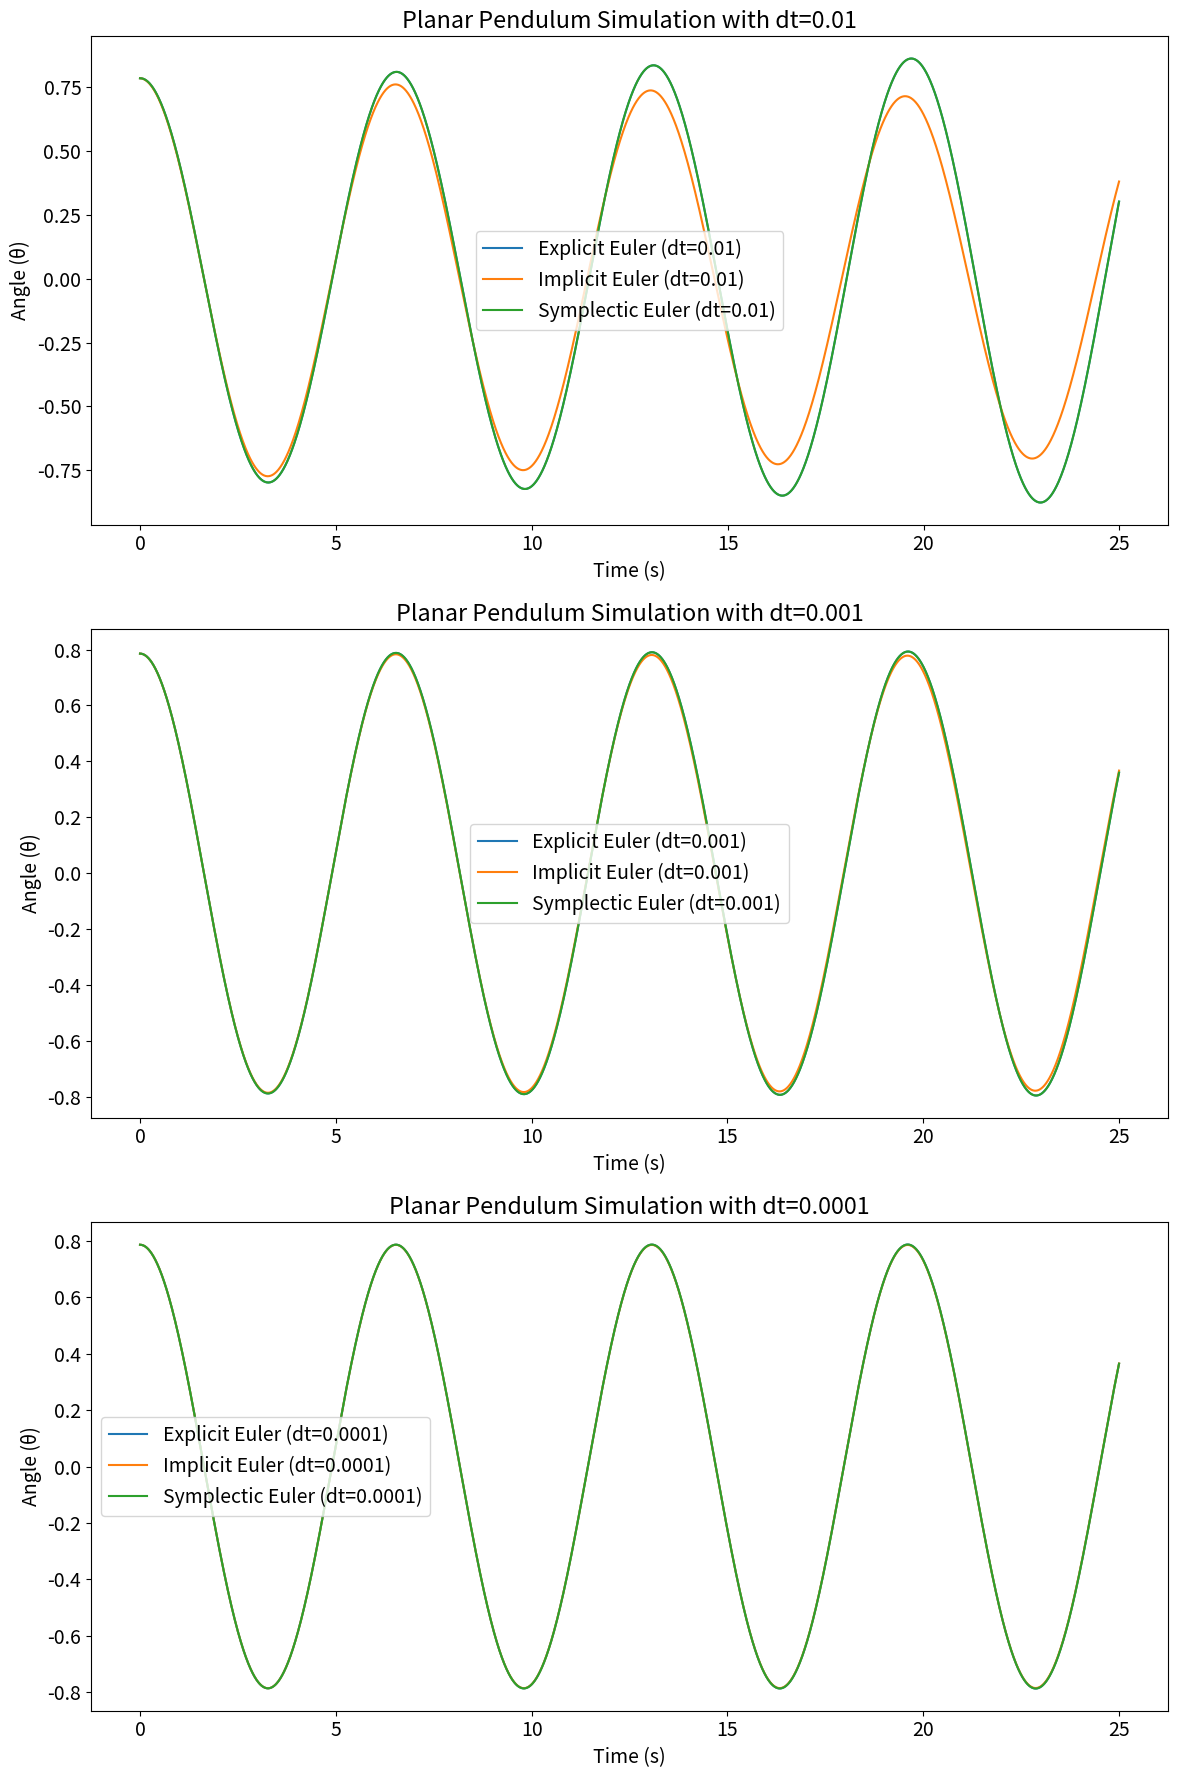

This chart was generated by the following Python code:

import numpy as np
import matplotlib.pyplot as plt

# Function Definitions
def explicit_euler(f, y0, dt, t_end):
    t = np.arange(0, t_end, dt)
    y = np.zeros((len(t), len(y0)))
    y[0] = y0
    for i in range(1, len(t)):
        y[i] = y[i - 1] + dt * f(y[i - 1], t[i - 1])
    return t, y

def implicit_euler_pendulum(y0, dt, t_end):
    t = np.arange(0, t_end, dt)
    y = np.zeros((len(t), 2))
    y[0] = y0
    for i in range(1, len(t)):
        theta, omega = y[i - 1]
        omega_new = omega + dt * (-np.sin(theta + dt * omega))
        theta_new = theta + dt * omega_new
        y[i] = np.array([theta_new, omega_new])
    return t, y

def symplectic_euler_pendulum(y0, dt, t_end):
    t = np.arange(0, t_end, dt)
    y = np.zeros((len(t), 2))
    y[0] = y0
    for i in range(1, len(t)):
        theta, omega = y[i - 1]
        omega_new = omega + dt * (-np.sin(theta))
        theta_new = theta + dt * omega
        y[i] = np.array([theta_new, omega_new])
    return t, y

def planar_pendulum(y, t):
    theta, omega = y
    dthetadt = omega
    domegadt = -np.sin(theta)
    return np.array([dthetadt, domegadt])

# Simulation parameters
dt_values = [0.01, 0.001, 0.0001]
t_end = 25
theta0, omega0 = np.pi / 4, 0  # initial conditions

# Create a figure with 3 subplots
plt.figure(figsize=(12, 18))
plt.rcParams.update({'font.size': 14}) 
# Iterate over each time step
for i, dt in enumerate(dt_values):
    # Perform simulations for each method
    t_explicit, y_explicit = explicit_euler(planar_pendulum, [theta0, omega0], dt, t_end)
    t_implicit, y_implicit = implicit_euler_pendulum([theta0, omega0], dt, t_end)
    t_symplectic, y_symplectic = symplectic_euler_pendulum([theta0, omega0], dt, t_end)

    # Select the subplot
    plt.subplot(3, 1, i + 1)

    # Plot each method
    plt.plot(t_explicit, y_explicit[:, 0], label=f'Explicit Euler (dt={dt})')
    plt.plot(t_implicit, y_implicit[:, 0], label=f'Implicit Euler (dt={dt})')
    plt.plot(t_symplectic, y_symplectic[:, 0], label=f'Symplectic Euler (dt={dt})')

    plt.title(f'Planar Pendulum Simulation with dt={dt}')
    plt.xlabel('Time (s)')
    plt.ylabel('Angle (θ)')
    plt.legend()

plt.tight_layout()
plt.show()